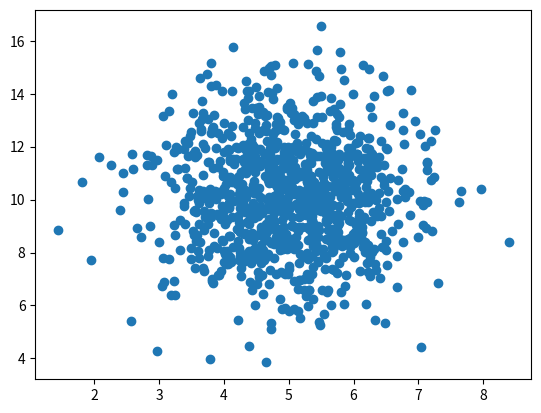

The matplotlib source for this figure:
import matplotlib.pyplot as plt
import numpy
x=numpy.random.normal(5.0,1.0,1000)
y=numpy.random.normal(10.0,2.0,1000)
plt.scatter(x,y)
plt.show()